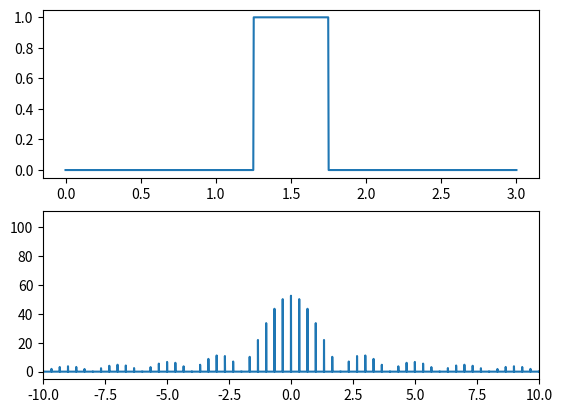

Here is the Python script that generated this plot:
import numpy as np

title = "TF de signaux finis"
authors = "F. Orieux"
email = "orieux@l2s.centralesupelec.fr"
dontload = True


class Demo:
    def __init__(self, fig):
        fig.clf()
        self.axes = fig.subplots(2, 1)
        N = 1000
        self.Ntile = 100
        self.time = np.linspace(0.0, 3.0, N)
        Fe = 1 / (self.time[1] - self.time[0])
        self.freq = np.arange(self.Ntile * N) * 1 / ((self.time[1] - self.time[0]) * self.Ntile * N)
        self.freq = np.fft.fftshift(np.fft.fftfreq(self.Ntile * N)) * Fe
        sig, ft = self.gensig(1)
        (self.line0, ) = self.axes[0].plot(self.time, sig )
        (self.line1, ) = self.axes[1].plot(self.freq, ft)
        self.axes[1].set_xlim([-10, 10])

    def gensig(self, length):
        sig = np.ones_like(self.time)
        sig[self.time < 1.5 - length / 2] = 0
        sig[1.5 + length / 2 < self.time] = 0
        return sig, np.fft.fftshift(np.abs(np.fft.fft(np.tile(sig, self.Ntile), norm="ortho")))
        # return sig, np.abs(np.fft.fft(np.tile(sig, 100)))

    def interact(self, T: (0.5, 2) = 1.5):
        sig, ft = self.gensig(T)
        self.line0.set_ydata(sig)
        self.line1.set_ydata(ft)


if __name__ == "__main__":
    import matplotlib.pyplot as plt

    plt.ion()
    d = Demo(plt.figure(1))
    d.interact(0.5)
    plt.show()
